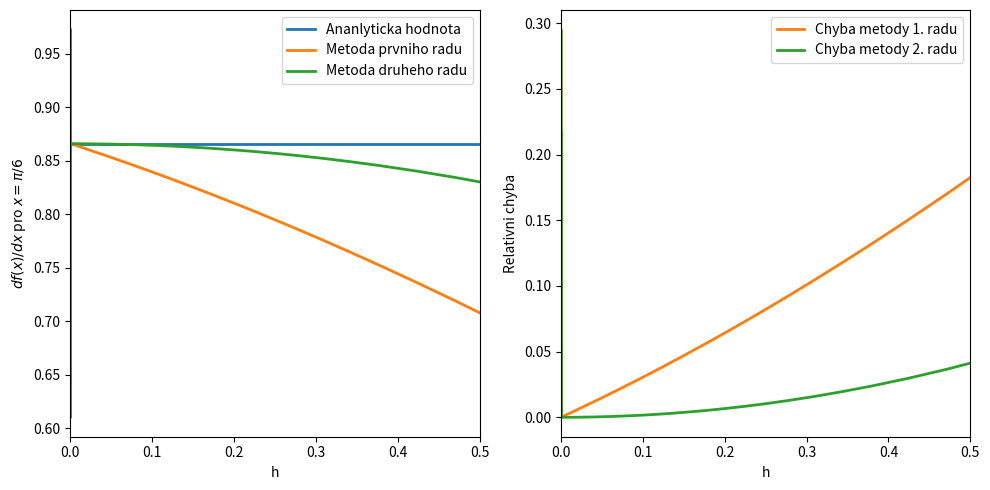
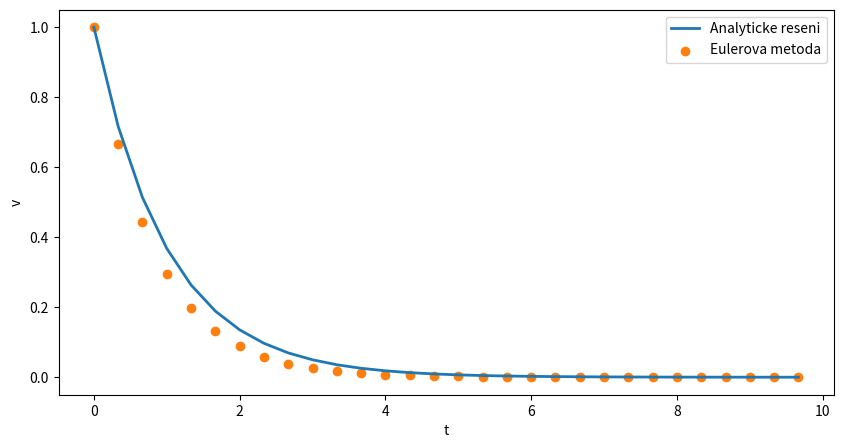
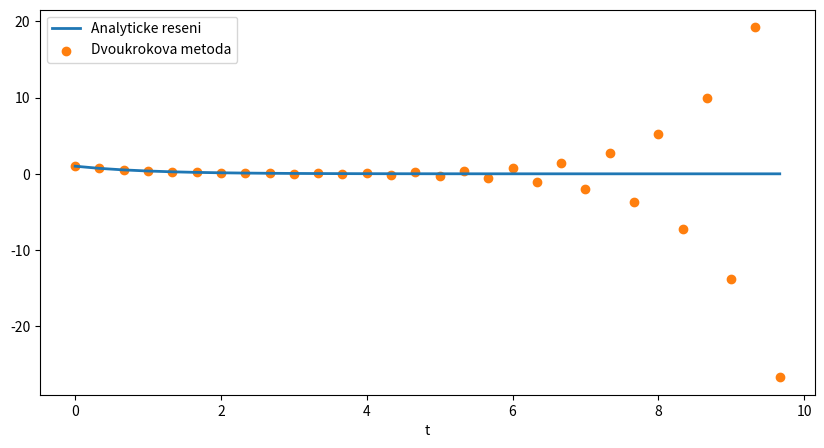

These figures' Python source, in order:
#!/usr/bin/env python
# coding: utf-8

# # Chyby a nestabilita

# Naimportujeme si knihovny potřebné pro následující příklady:

# In[1]:


import numpy as np
import matplotlib.pyplot as plt


# ## Chyby - nepřesnosti při řešení numerických úloh
# Zdroje chyb:
# 1. Chyby vstupních dat (např. chyby měření, chyby modelu reality)
# 2. Zaokrouhlovací chyby (roundoff errors) - v důsledku zaokrouhlování při výpočtech s čísly o konečné délce
# 3. Chyby metody (truncation errors) - v důsledku převedení matematické úlohy na numerickou

# ### Relativní a absolutní chyba

# * **absolutní chyba** $= \|$přesná hodnota - přibližná hodnota$\|$
#  * $A(x) = \| x  -\tilde{x}\|$
# * **relativní chyba** $=$ absolutní chyba / $\|$přesná hodnota$\|$
#  * $R(x) = \dfrac{A(x)}{\| x\|}$

# ### Zaokrouhlovací chyby

# #### Reprezentace reálných čísel v počítači
# 
# * floating point (pohyblivá desetinná čárka): $\pm 1.23456789\times10^{\pm21}$ (znaménko $\pm$; mantisa 1.23456789; exponent $\pm21$)
# * délka exponentu určuje rozsah
# * délka manitsy určuje přesnost
#  * v počítači je mezi 1 a 2 je konečný počet čísel 1, 1+$\epsilon$, 1+$2\epsilon$,...,2-$\epsilon$
#  * čím menší $\epsilon$, tím menší jsou chyby v zaokrouhlování
# * chyby při arimetických výpočtech v počítačích mohou mít své důsledky [[1](https://en.wikipedia.org/wiki/Ariane_5#Notable_launches), [2](https://www-users.cse.umn.edu/~arnold/disasters/Patriot-dharan-skeel-siam.pdf)]

# <div class="alert alert-block alert-warning"><b>Cvičení 02.01: </b> Odhadněte $\epsilon$ a odhad porovnejte se skutečnou hodnotou.</div>

# Budeme postupovat tak, že počáteční odhad (libovolně vysoký) budeme postupně dělit dvěma tak dlouho, dokud po přičtení k jedničce dostaneme číslo větší než jedna.

# In[2]:


# kod
cislo = 1.0           # Absolutni hodnota epsilon je ruzna pro ruzna cisla
eps   = 0.1 * cislo # Pocatecni odhad epsilon
# Zmensujeme eps, dokud po jeho pricteni ke vstupnimu cislu dostavame vetsi cislo
# Odhad bude presny v ramci jednoho radu (ve dvojkove soustave, tj. muze se 2x lisit)
while ( cislo+eps > cislo ):
    eps = eps / 2  # Pro nasledujici iteraci vyzkousime polovicni eps

#Posledni iterace jiz hodnotu nezmenila, potrebujeme hodnotu z predposledni
# iterace - ta je rovna dvojnasobku aktualni hodnoty eps.
eps = 2 * eps

print('Odhad strojoveho epsilon je: ',eps)

#  Knihovna nupmy ma definovane skutecne hodnoty strojoveho epsilon.
print('Skutecna hodnota epsilon je: ',np.finfo(float).eps)


# #### Šíření chyb ve výpočtech

# Motivace pro numerické postupy: vyhnout se odečítání dvou přibližně stejně velkých čísel:

# In[3]:


# kod
a = 4.9
b = 4.845
c = a - b
print(c)


# * V počítači nemusí platit $(a + 1) - 1 = a$

# <div class="alert alert-block alert-warning"><b>Cvičení 02.02: </b>Vypočítejte 1 + 1/3 - 1/3. Ověřte výsledek i pro případ, že byste přičtení i odečtení provedli 100x.</div>

# In[4]:


# kod
def pricist_a_odecist(n):
    vysledek = 1.0
    
    for i in range(n):
        vysledek += 1/3

    for i in range(n):
        vysledek -= 1/3
        
    return vysledek

#1x
print(1+1/3-1/3)
# 100x
pricist_a_odecist(100)


#  * V počítači nemusí platit asociativnost sčítání $(a+b)+c = a+(b+c)$.

# <div class="alert alert-block alert-warning"><b>Cvičení 02.03: </b>Mějme řadu definovanou jako $x_{n} = \exp(-n\ln(1,1))$. Sečtěte prvních 30 členů v jednom směru a v druhém směru.</div>

# In[5]:


# kod
# Vrati i-ty prvek rady
def rada(i):
    return np.exp(-i*np.log(1.1))

# Secte radu vzestupne od 0 do n
def soucet_vzestupne(n):
    soucet = 0   # Nezapominejte na inicializaci hodnoty promenne
    for i in range(n+1):
        soucet = soucet + rada(i)
    return soucet


# Secte radu sestupne od n do 0
def soucet_sestupne(n):
    soucet = 0
    for i in reversed(range(n+1)): #range(n,-1,-1):
        soucet = soucet + rada(i)
    return soucet

n = 30
print(soucet_vzestupne(n))
print(soucet_sestupne(n))


# ### Chyba metody

# * Při výpočtech nahrazujeme nekonečně krátký krok $dx$ krokem $h$, který má konečnou délku.
# 
# #### Taylorův rozvoj
# * $f(x+h)=\sum_{n}\dfrac{h^{n}f^{(n)}(x)}{n!}$
# * Řád metody $\alpha$: chyba veličiny úměrná $h^{\alpha}$
# 
# ##### Metoda prvního řádu (dopředná diference)
#    * $f(x+h)=f(x)+hf'(x) + \mathcal{O}(h^{2})\rightarrow f'(x)=\dfrac{f(x+h)-f(x)}{h} + \dfrac{\mathcal{O}(h^{2})}{h}\rightarrow f'(x)=\dfrac{f(x+h)-f(x)}{h} +\mathcal{O}(h)$
#    * získám aproximaci derivace $f'(x)\approx\dfrac{f(x+h)-f(x)}{h}$, přičemž zanedbám $\mathcal{O}(h)$
# 
# ##### Metoda druhého řádu (centrální diference)
#    * $f(x+h)=f(x)+hf'(x) + \dfrac{h^{2}}{2}f''(x)+\mathcal{O}(h^{3})$
#    * $f(x-h)=f(x)-hf'(x) + \dfrac{h^{2}}{2}f''(x)+\mathcal{O}(h^{3})$
#    * odečtením těchto dvou rovnic získám aproximaci derivace $f'(x)\approx\dfrac{f(x+h)-f(x-h)}{2h}$, přičemž zanedbám $\mathcal{O}(h^{2})$

# <div class="alert alert-block alert-warning"><b>Cvičení 02.04:</b> Spočtěte numericky derivaci funkce $\sin(x)$ v bodě $x=\pi/6$ pomocí dopředné a centrální diference pro velikost kroku $h\in(\epsilon,\pi/6\rangle $. Zobrazte výsledek a velikost relativní chyby v závislosti na $h$.</div>

# Měli bychom dojít k výsledku $\sqrt{3}/2\approx 0.866$, což mohu ověřit zadáním `derivative of sin(x) at x=pi/6` do [WolframAlpha](https://www.wolframalpha.com).

# In[6]:


# kod

import numpy as np
import matplotlib.pyplot as plt

def f(x):
    return np.sin(x)

def df(x):
    return np.cos(x)

def num1_df(x, h):
    return (f(x+h) - f(x))/h

def num2_df(x, h):
    return (f(x+h) - f(x-h))/(2*h)

x = np.pi/6
h = x  # Pocatecni hodnota h

der_a = df(x) # Hodnota derivace analyticky
der_1 = num1_df(x,h) # Derivace metodou prvniho radu
der_2 = num2_df(x,h) # Derivace metodou druheho radu
krok  = h # Seznam pouzitych velikosti kroku

# Hledame hodnoty derivace v bode x v zavislosti na kroku h
while h > np.finfo(float).eps:
    der_a = np.append(der_a, df(x))
    der_1 = np.append(der_1, num1_df(x,h))
    der_2 = np.append(der_2 ,num2_df(x,h))
    krok  = np.append(krok, h)
    h = 0.9 * h

fig, ax = plt.subplots(1,2,figsize=(10,5))
ax[0].plot(krok,der_a,linewidth=2,label='Ananlyticka hodnota')
ax[0].plot(krok,der_1,linewidth=2,label='Metoda prvniho radu')
ax[0].plot(krok,der_2,linewidth=2,label='Metoda druheho radu')
ax[0].set_xlabel('h')
ax[0].set_ylabel(r'$df(x)/dx$ pro $x=\pi/6$')
ax[0].set_xlim((0,0.5))
#ax[0].set_xscale('log')
ax[0].legend()

ax[1].plot(krok, np.abs((der_1-der_a)/der_a),c='C1',linewidth=2,label='Chyba metody 1. radu')
ax[1].plot(krok, np.abs((der_2-der_a)/der_a),color='C2',linewidth=2,label='Chyba metody 2. radu')
ax[1].set_xlabel('h')
ax[1].set_ylabel('Relativni chyba')
ax[1].set_xlim((0,0.5))
ax[1].legend()

fig.tight_layout()


# ## Numerická stabilita

# <div class="alert alert-block alert-warning"><b>Cvičení 02.05:</b> Pomocí a) Eulerovy a b) dvoukrokové metody vypočítejte časový vývoj rychlosti meteoritu, který je v atmosféře exponenciálně brzděn, přičemž $v(0)=1$.</div>

# Rychlost meteoritu lze popsat diferenciální rovnicí $\dfrac{dv}{dt}=-v(t)$. Jejím řešením je $v(t)=K\exp(-t)$. Konstatu $K$ najdeme pomocí počáteční podmínky $v(0)=1$, a tedy $K=1$.
# 

# * **a) Eulerova metoda (dopředná diference)**
#  * derivaci nahradíme konečnou diferencí: $\dfrac{v(t+dt)-v(t)}{dt}=-v(t)$
#  * odtud získám rychlost $v$ v čase $t+dt$: $v(t+dt)=-v(t)dt+v(t)$ 

# In[7]:


T = 10
N = 30
dt = T/N

t = np.empty(N)
v = np.empty(N)
v_exact = np.empty(N)

# pocatecni podminky
t[0] = 0
v[0] = 1

# presne reseni
v_exact[0] = np.exp(-t[0])

# diferencni schema v(t+dt)-v(t)/dt = -v(t)
for i in range (1,N):
    t[i] = t[i-1] + dt
    v[i] = -v[i-1]*dt + v[i-1]
    v_exact[i] = np.exp(-t[i])

fig, ax = plt.subplots(figsize=(10,5))    
ax.plot(t,v_exact,label='Analyticke reseni',linewidth=2)
ax.scatter(t,v,label='Eulerova metoda',color='C1')
ax.set_xlabel('t')
ax.set_ylabel('v')
ax.legend()


# * **b) Dvoukroková metoda (centrální diference)**
#  * derivaci nahradíme centrální diferencí s dvojnásobným krokem: $\dfrac{v(t+dt)-v(t-dt)}{2dt}=-v(t)$
#  * odtud získám rychlost $v$ v čase $t+dt$: $v(t+dt)=-2v(t)dt+v(t-dt)$ 

# In[8]:


T = 10
N = 30
dt = T/N

t = np.empty(N)
v = np.empty(N)
v_exact = np.empty(N)

# pocatecni podminky
t[0] = 0
v[0] = 1

# druhy casovy krok
t[1] =t[0] + dt

# presne reseni v prvnich dvou bodech
v_exact[0] = np.exp(-t[0])
v_exact[1] = np.exp(-t[1])

# schema je tribodove, takze poterbujeme jeste jednu hodnotu v(2)
v[1] = v_exact[1]

# diferencni schema v(t+dt)-v(t-dt)/2dt = -v(t)
for i in range (2,N):
    t[i] = t[i-1] + dt
    v[i] = -2*v[i-1]*dt + v[i-2] 
    v_exact[i] = np.exp(-t[i])

    
fig, ax = plt.subplots(figsize=(10,5))    
ax.plot(t,v_exact,label='Analyticke reseni',linewidth=2)
ax.scatter(t,v,label='Dvoukrokova metoda',color='C1')
ax.set_xlabel('t')
ax.legend()


# Velikost chyby se postupně zvyšuje, jedná se tedy o nestabilní metodu, viz [vysvětlení](http://kfe.fjfi.cvut.cz/~vachal/edu/nme/cviceni/01_chyby/DOCS/priklad_nestabilniho_algoritmu.pdf).
